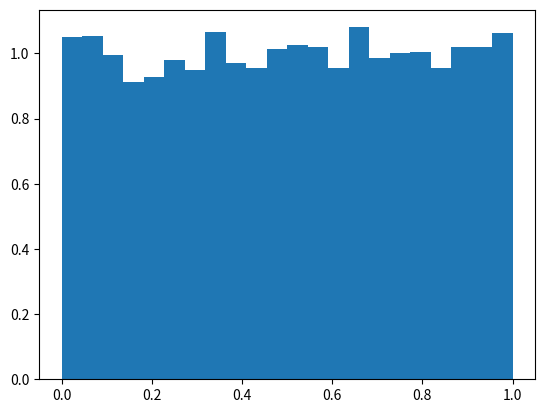
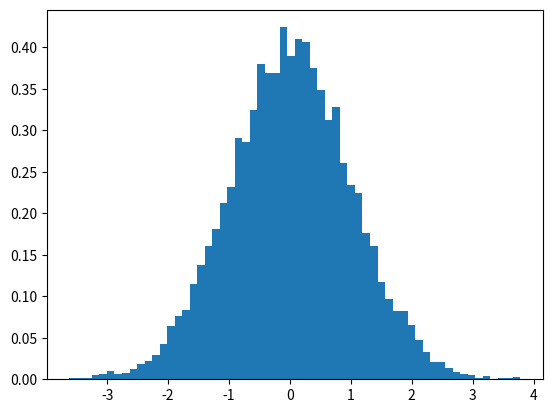
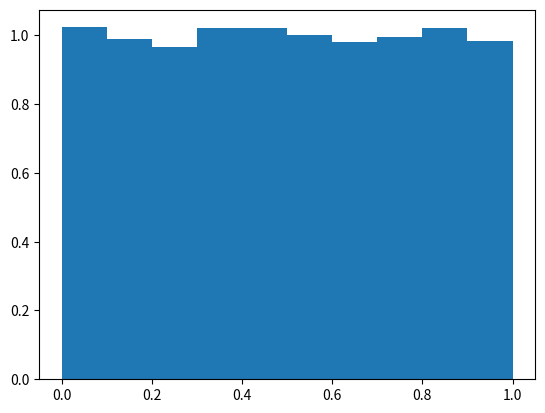
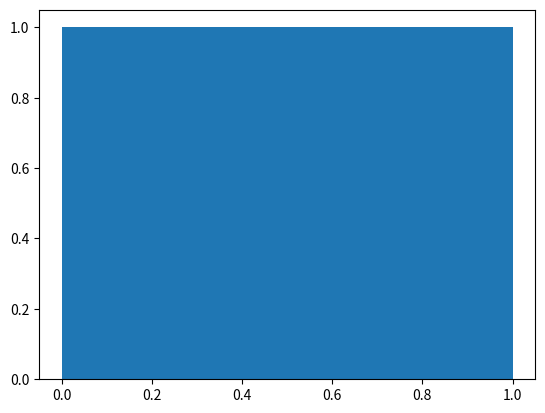
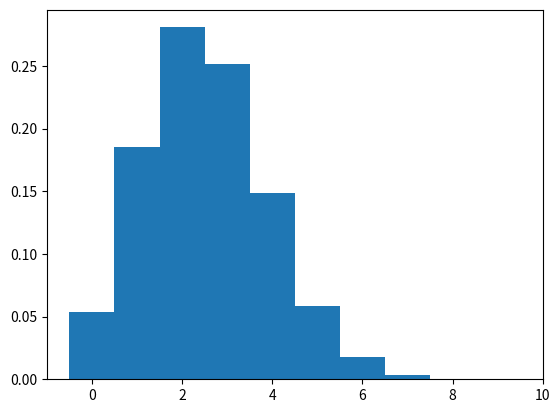
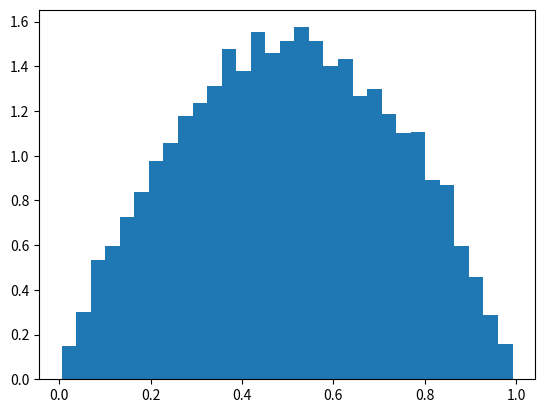
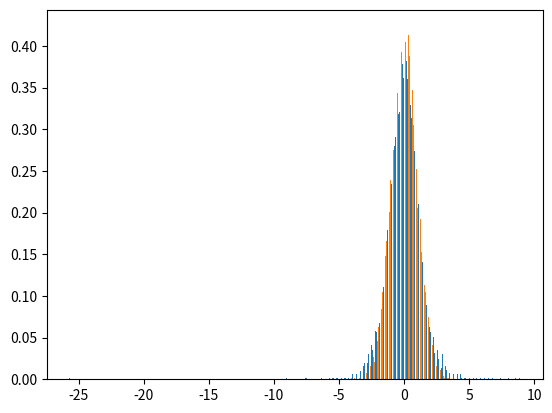

Recreate these plots in Python, in order. (Note: this script raises an exception after producing the figures.)
# Standard imports
import matplotlib.pyplot as plt
import numpy as np

np.random.randint(low=0, high=2, size=50)

def tet(size=1):
    return np.random.randint(low=1, high=5, size=size)

tet(10)

np.random.random(5)

# size can be any shape.
np.random.random((3, 3))

x = np.random.random(size=10000)

plt.hist(x, bins="auto", density=True)

# Solution

x = np.random.normal(loc=0.0, scale=1.0, size=10000)

plt.hist(x, bins="auto", density=True)

x = np.random.random(10000)
plt.hist(x, density=True)

x1 = np.linspace(0, 1, 10000)
plt.hist(x1, density=True)

np.random.random(5)

np.random.seed(123)  # Any seed value is fine!
np.random.random(5)

events = [0, 1]
np.random.choice(events, size=20)

# Can also do this!
events = ["H", "T"]
np.random.choice(events, size=20)

np.random.choice(events, size=100, p=[0.1, 0.9])

data = range(900, 1000)
np.random.choice(data, size=10)

# Without replacement
np.random.choice(data, size=10, replace=False)

data = np.random.randint(0, 100, size=5)

np.random.shuffle(data)

np.random.permutation(10)

# Discrete RV.
np.random.binomial(10, 0.25, size=10)

data = np.random.binomial(10, 0.25, size=10000)
# Note the parameters!
plt.hist(data, bins=range(11), density=True, align="left")

# A continuous distribution, the Beta distribution
data = np.random.beta(2, 2, size=10000)
plt.hist(data, bins="auto", density=True)

# The Standard T distribution
n = 10000
data_t = np.random.standard_t(5, size=n)
data_n = np.random.normal(size=n)
plt.hist((data_t, data_n), bins="auto", density=True)

from ipywidgets import interact
from scipy.stats import binom, norm, poisson

def plot_binom(n, p):
    rv = binom(n, p)
    x = np.arange(0, n + 1)
    plt.plot(x, rv.pmf(x), "bo")
    plt.vlines(x, 0, rv.pmf(x), colors="b", alpha=0.5, lw=5)
    # Compare with a normal distribution
    mu, sigma = n * p, np.sqrt(n * p * (1 - p))
    x1 = np.linspace(0, n + 1)
    plt.plot(x1, norm.pdf(x1, loc=mu, scale=sigma), "g--")

interact(plot_binom, n=(1, 100), p=(0.01, 0.99));

def plot_poisson(lam=4):
    rv = poisson(lam)
    min, max = rv.ppf(0.0001), rv.ppf(0.9999999999)
    x = np.arange(min, max)
    plt.plot(x, norm.pdf(x, loc=lam, scale=np.sqrt(lam)), "g--")
    plt.plot(x, rv.pmf(x), "bo")
    plt.vlines(x, 0, rv.pmf(x), colors="b", alpha=0.5, lw=5)
    plt.xlim(0, 50)


interact(plot_poisson, lam=(0.0, 100));

# Here is an example with a T distribution.

from scipy.stats import t


def plot_t(n=1):
    rv = t(n)
    x = np.linspace(-5, 5, 200)
    # plt.figure(figsize=(20, 10))
    plt.plot(x, norm.pdf(x), "g--")
    plt.plot(x, rv.pdf(x))


interact(plot_t, n=(1, 50));

x = np.random.random((5, 2))
x

np.linalg.norm(x)

np.linalg.norm(x, axis=1)

np.linalg.norm(x, axis=1) < 1.0

n = 100000
(np.linalg.norm(np.random.random((n, 2)), axis=1) < 1).sum() / n * 2**2

# Live solution and discussion.
